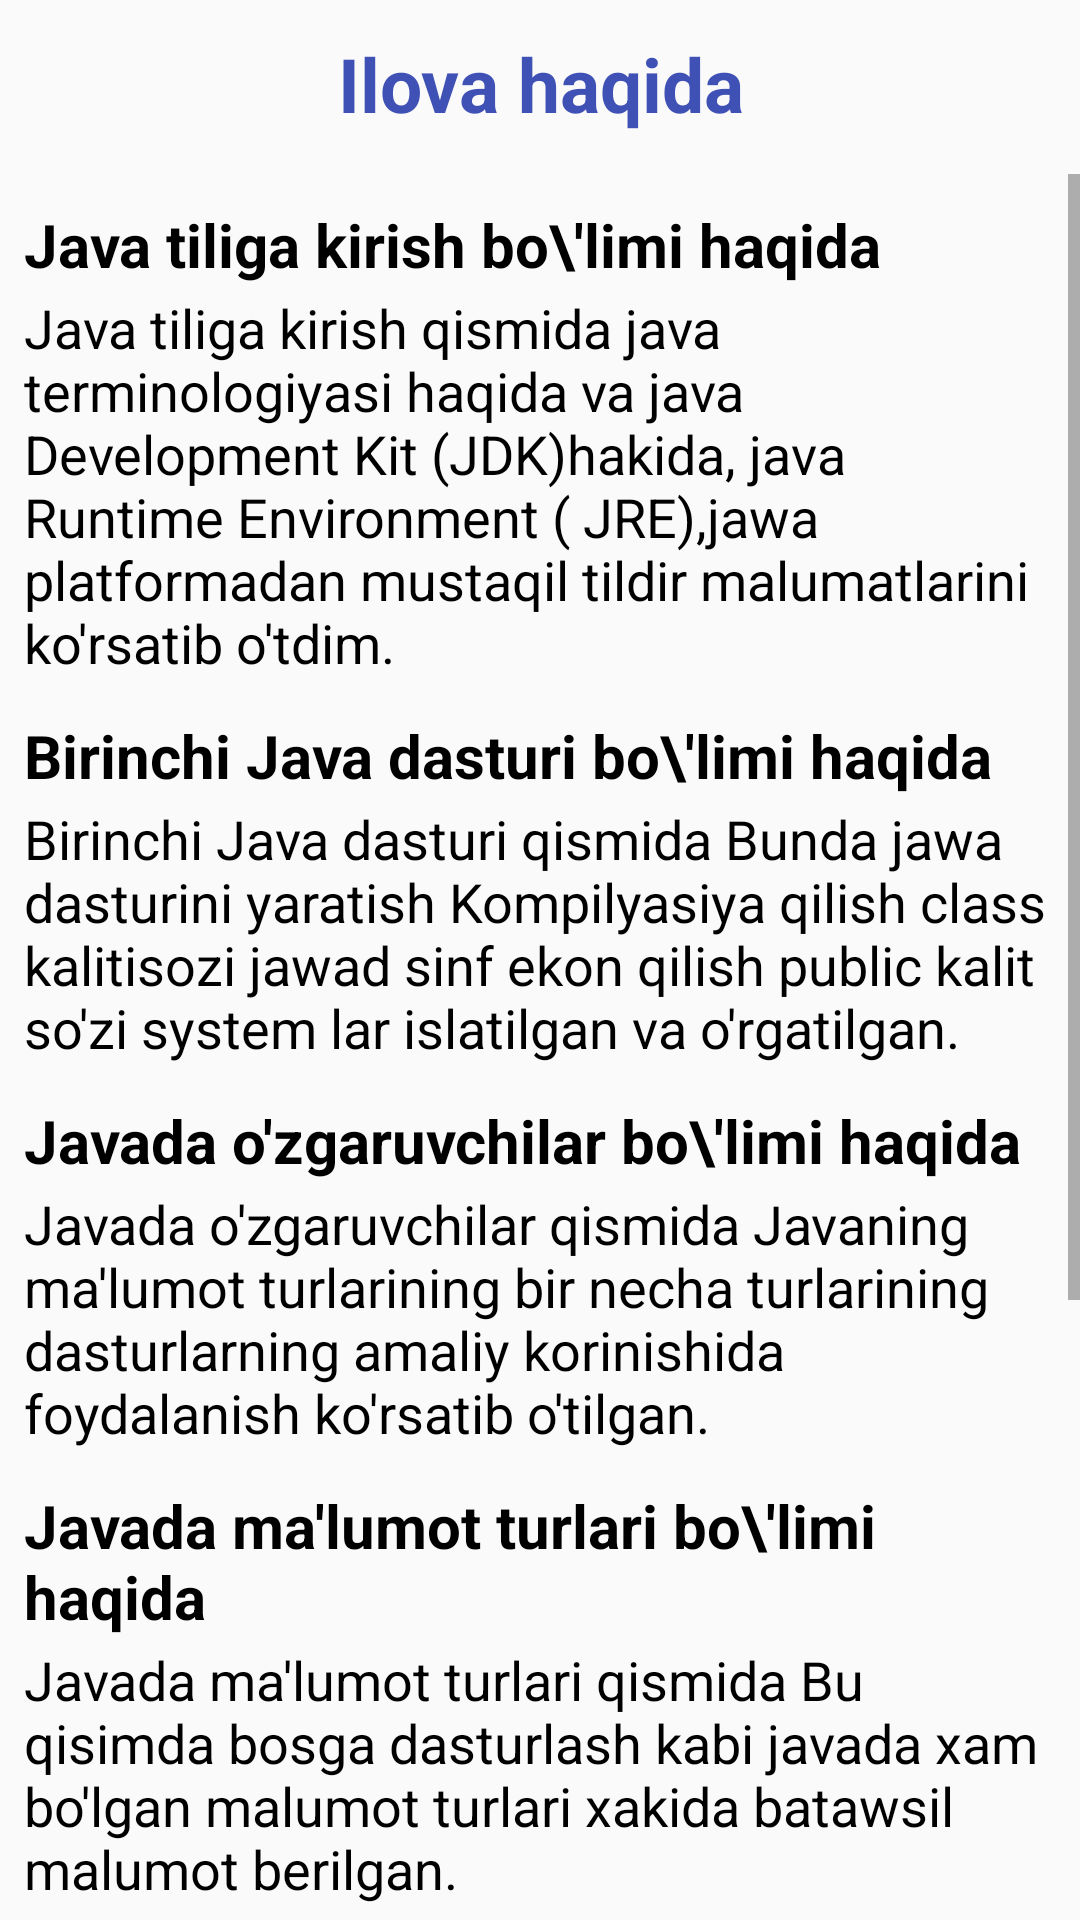

This screen was rendered from an Android layout file. Write that file and the resources it references.
<!-- AndroidManifest.xml: activity theme Theme.Design.Light.NoActionBar -->
<!-- res/layout/about.xml -->
<?xml version="1.0" encoding="utf-8"?>
<LinearLayout xmlns:android="http://schemas.android.com/apk/res/android"
    xmlns:app="http://schemas.android.com/apk/res-auto"
    android:layout_width="match_parent"
    android:layout_height="match_parent"
    android:orientation="vertical">

    <TextView
        android:layout_width="match_parent"
        android:layout_height="?attr/actionBarSize"
        android:text="Ilova haqida"
        android:textColor="#3F51B5"
        android:gravity="center"
        android:textStyle="bold"
        android:textSize="25sp"/>

    <LinearLayout
        android:layout_width="match_parent"
        android:layout_height="0dp"
        android:layout_weight="1"
        android:orientation="vertical">

        <ScrollView
            android:id="@+id/scrollViewvertical"
            android:layout_width="match_parent"
            android:layout_height="wrap_content"
            android:layout_marginTop="2sp">

            <LinearLayout
                android:layout_width="match_parent"
                android:layout_height="wrap_content"
                android:layout_marginHorizontal="8sp"
                android:orientation="vertical">

                <TextView
                    android:layout_width="wrap_content"
                    android:layout_height="wrap_content"
                    android:paddingTop="10dp"
                    android:text="Java tiliga kirish bo\'limi haqida"
                    android:textColor="@color/black"
                    android:textStyle="bold"
                    android:textSize="20sp"/>

                <TextView
                    android:layout_width="wrap_content"
                    android:layout_height="wrap_content"
                    android:text="@string/about1"
                    android:paddingVertical="2sp"
                    android:textColor="@color/black"
                    android:textSize="18sp"/>


                <TextView
                    android:layout_width="wrap_content"
                    android:layout_height="wrap_content"
                    android:paddingTop="10dp"
                    android:text="Birinchi Java dasturi bo\'limi haqida"
                    android:textColor="@color/black"
                    android:textStyle="bold"
                    android:textSize="20sp" />

                <TextView
                    android:layout_width="wrap_content"
                    android:layout_height="wrap_content"
                    android:text="@string/about2"
                    android:paddingVertical="2sp"
                    android:textColor="@color/black"
                    android:textSize="18sp" />

                <TextView
                    android:layout_width="wrap_content"
                    android:layout_height="wrap_content"
                    android:paddingTop="10dp"
                    android:text="Javada o'zgaruvchilar bo\'limi haqida"
                    android:textColor="@color/black"
                    android:textStyle="bold"
                    android:textSize="20sp" />

                <TextView
                    android:layout_width="wrap_content"
                    android:layout_height="wrap_content"
                    android:text="@string/about3"
                    android:paddingVertical="2sp"
                    android:textColor="@color/black"
                    android:textSize="18sp" />

                <TextView
                    android:layout_width="wrap_content"
                    android:layout_height="wrap_content"
                    android:paddingTop="10dp"
                    android:text="Javada ma'lumot turlari bo\'limi haqida"
                    android:textColor="@color/black"
                    android:textStyle="bold"
                    android:textSize="20sp" />

                <TextView
                    android:layout_width="wrap_content"
                    android:layout_height="wrap_content"
                    android:text="@string/about4"
                    android:paddingVertical="2sp"
                    android:textColor="@color/black"
                    android:textSize="18sp" />

                <TextView
                    android:layout_width="wrap_content"
                    android:layout_height="wrap_content"
                    android:paddingTop="10dp"
                    android:text="Java operatorlari bo\'limi haqida"
                    android:textColor="@color/black"
                    android:textStyle="bold"
                    android:textSize="20sp" />

                <TextView
                    android:layout_width="wrap_content"
                    android:layout_height="wrap_content"
                    android:text="@string/about5"
                    android:paddingVertical="2sp"
                    android:textColor="@color/black"
                    android:textSize="18sp" />

                <TextView
                    android:layout_width="wrap_content"
                    android:layout_height="wrap_content"
                    android:paddingTop="10dp"
                    android:text="Javada If-else, Swich-Case bo\'limi haqida"
                    android:textColor="@color/black"
                    android:textStyle="bold"
                    android:textSize="20sp" />

                <TextView
                    android:layout_width="wrap_content"
                    android:layout_height="wrap_content"
                    android:text="@string/about6"
                    android:paddingVertical="2sp"
                    android:textColor="@color/black"
                    android:textSize="18sp" />

                <TextView
                    android:layout_width="wrap_content"
                    android:layout_height="wrap_content"
                    android:text="@string/date"
                    android:layout_marginTop="15dp"
                    android:textStyle="bold|italic"
                    android:paddingVertical="2sp"
                    android:textColor="@color/black"
                    android:textSize="18sp" />

            </LinearLayout>

        </ScrollView>

    </LinearLayout>

</LinearLayout>
<!-- resources referenced by this layout -->
<resources>
  <color name="black">#FF000000</color>
  <string name="about1">
          Java tiliga kirish qismida java terminologiyasi haqida va
          java Development Kit (JDK)hakida,
          java Runtime Environment ( JRE),jawa platformadan
          mustaqil tildir malumatlarini ko\'rsatib o\'tdim.
      </string>
  <string name="about2">
          Birinchi Java dasturi qismida Bunda jawa dasturini yaratish Kompilyasiya qilish
          class kalitisozi jawad sinf ekon qilish public kalit so\'zi
          system lar islatilgan va o\'rgatilgan.
      </string>
  <string name="about3">
          Javada o\'zgaruvchilar qismida Javaning ma\'lumot turlarining bir necha turlarining dasturlarning amaliy korinishida foydalanish
          ko\'rsatib o\'tilgan.
      </string>
  <string name="about4">
          Javada ma\'lumot turlari  qismida Bu qisimda bosga dasturlash kabi
          javada xam bo\'lgan malumot turlari xakida batawsil malumot berilgan.
      </string>
  <string name="about5">
          Java operatorlari qismida bir necta asasiy java oprtatorlari hakinda ma\'lumot keltirilgan.
          Asosan birlik, arifmetik, shift, aloqa, mantiqiy operatorlar xakida ko\'rkazilgan.
      </string>
  <string name="about6">
          Javada If-else, Swich-Case qismida, malumki tarmoklanuwci operator bo\'lgan if-else,operator tusuntirilgan
      </string>
  <string name="date">06/12/2021 da ilova ishlab chiqarildi</string>
</resources>
